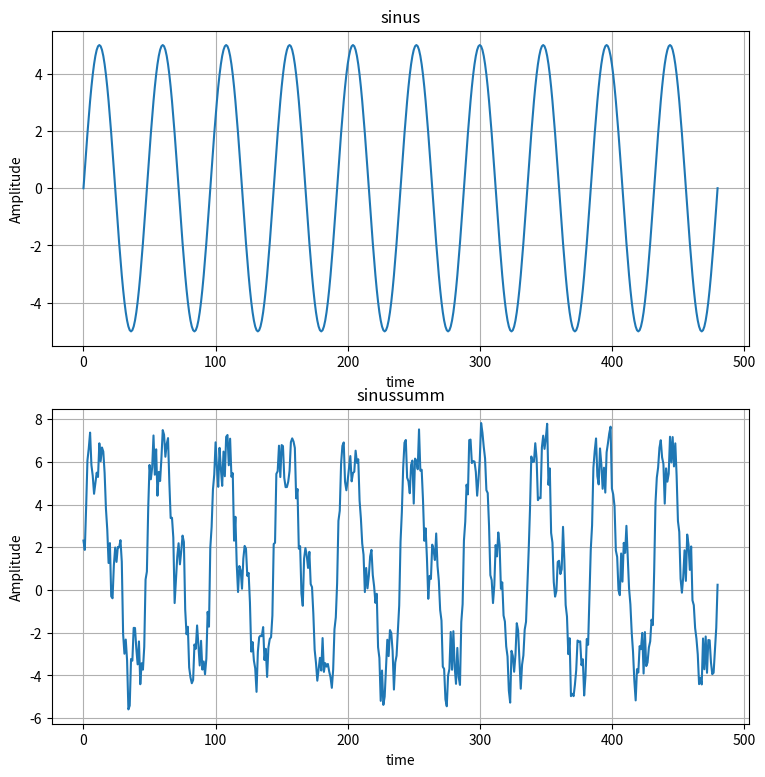

Write Python code to recreate this figure.
import math
import matplotlib.pyplot as plt
from random import random 


frequency = 1000
sampling = 48000
amplitude = 5

x = range(round(10 * sampling/frequency) + 1)

y = [amplitude * math.sin(2*math.pi*frequency/sampling*i) for i in x]

y1 = [(amplitude/3) * math.sin((2*math.pi*frequency*4)/sampling*i) for i in x]

y2 = [(amplitude/4) * math.sin((2*math.pi*frequency*2)/sampling*i) for i in x]

y3 = [(amplitude/2) * random() for i in x]

y12 = [y[i] + y1[i] + y2[i] + y3[i] for i in x]

print(len(y), len(y12))

prev_value = y[0]
start = False
period = False
minAmplitude = y[0]
maxAmplitude = y[0]
for i in range(1, len(y)):
    if prev_value >= 0 and y[i] < 0 and period is False:
        if start is False:
            start = i
        else:
            period = i - start
            start = False
    if y[i] < minAmplitude:
        minAmplitude = y[i]
    if y[i] > maxAmplitude:
        maxAmplitude = y[i]
    prev_value = y[i]
print("Период равен ", period)
print("Частота равна ", sampling/period)
print("Размах амплитуды равен ", abs(minAmplitude) + abs(maxAmplitude))
            
plt.figure(figsize = (9,9))        
plt.subplot(2,1,1)
plt.plot(x, y)
plt.title('sinus')
plt.xlabel('time')
plt.ylabel('Amplitude')
plt.grid(True)
plt.subplot(2,1,2)
plt.plot(x, y12)
plt.title('sinussumm')
plt.xlabel('time')
plt.ylabel('Amplitude')
plt.grid(True)
plt.show()
